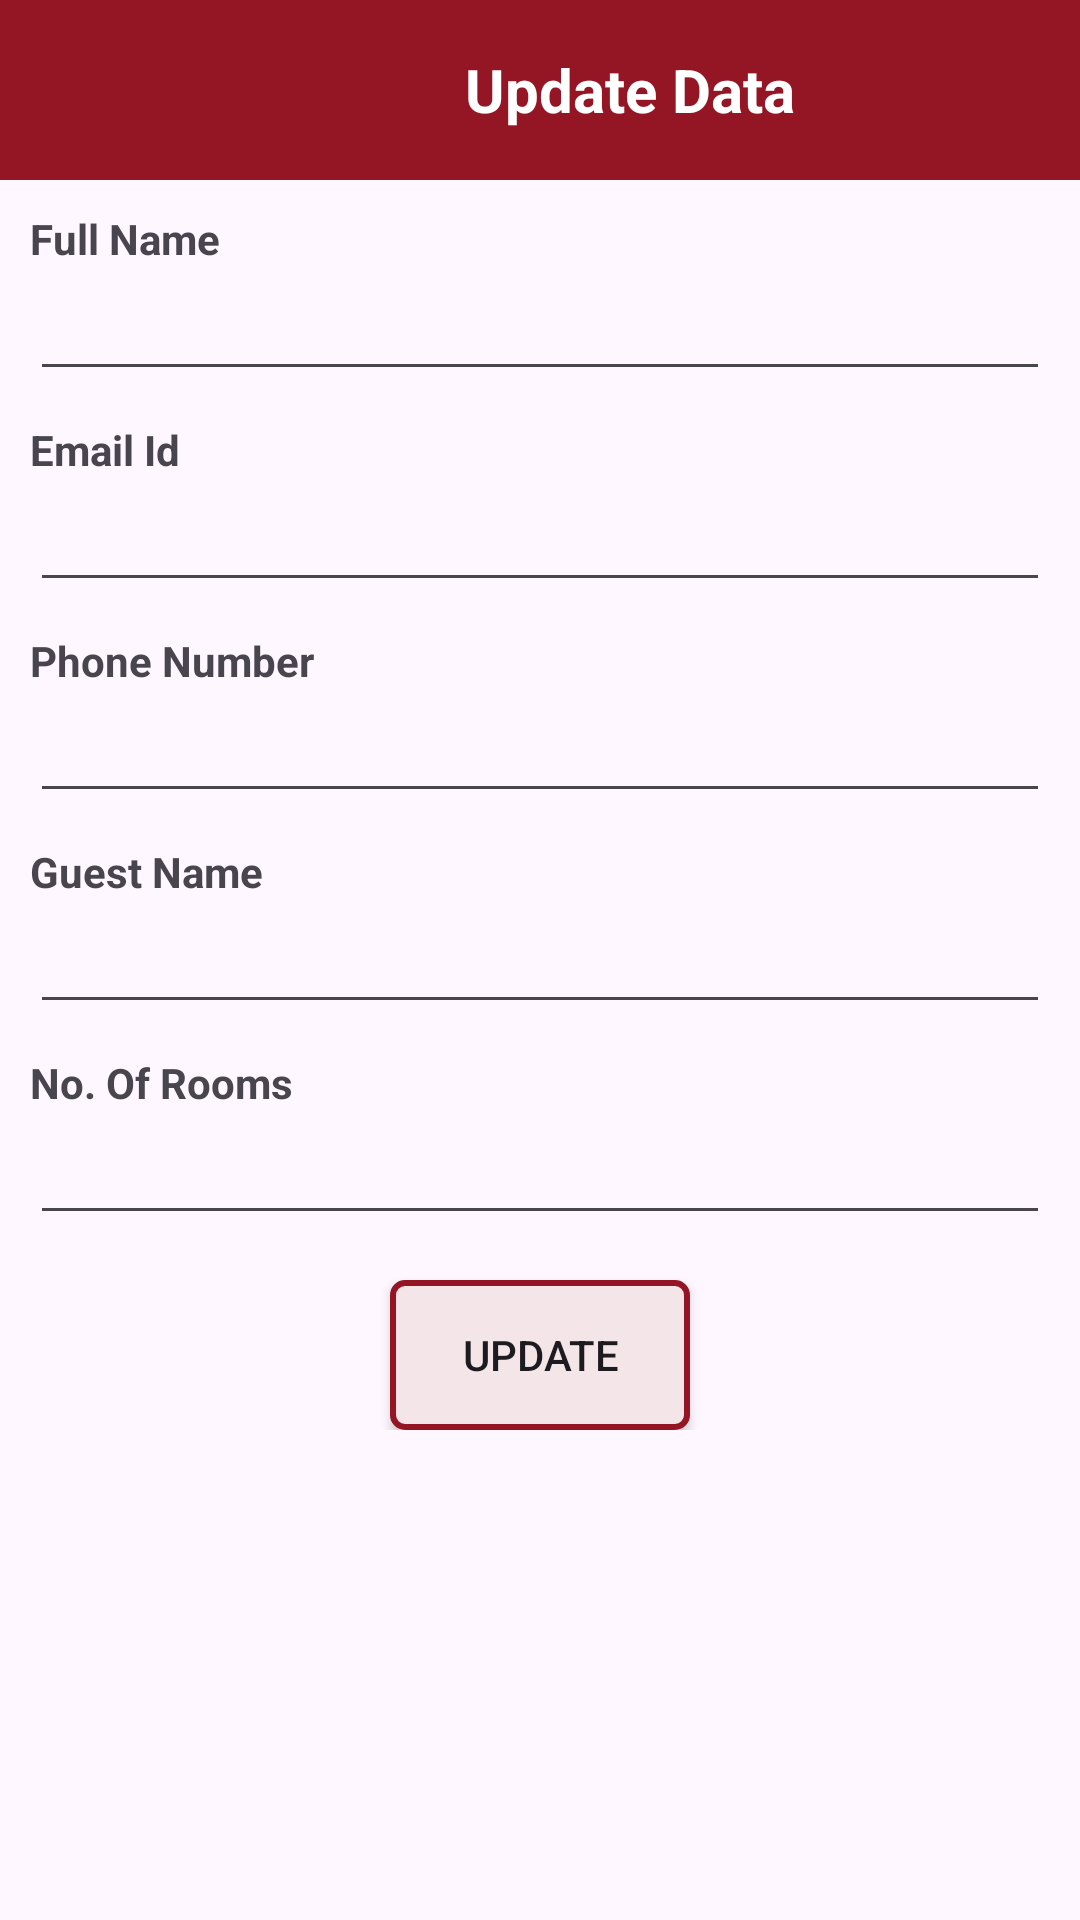

Produce the Android XML layout that renders to this screen, including the resource entries it uses.
<!-- AndroidManifest.xml: application theme Theme.HolidayHype -->
<!-- res/layout/activity_update_hotel_booking.xml -->
<?xml version="1.0" encoding="utf-8"?>
<LinearLayout xmlns:android="http://schemas.android.com/apk/res/android"
    xmlns:app="http://schemas.android.com/apk/res-auto"
    xmlns:tools="http://schemas.android.com/tools"
    android:layout_width="match_parent"
    android:layout_height="match_parent"
    android:orientation="vertical"
    tools:context=".UpdateHotelBookingActivity">

    <LinearLayout
        android:layout_width="match_parent"
        android:layout_height="60dp"
        android:background="@color/colorRed"
        android:orientation="horizontal">

        <ImageView
            android:layout_width="60dp"
            android:layout_height="60dp"
            android:id="@+id/imageViewBack"
            android:src="@drawable/ic_arrow_back_black_24dp"
            android:layout_alignBottom="@+id/imageViewUpload"
            android:layout_alignParentLeft="true"
            android:layout_alignParentStart="false"
            android:layout_centerVertical="true"
            android:padding="10dp" />

        <TextView
            android:id="@+id/tv_header"
            android:layout_width="match_parent"
            android:layout_height="match_parent"
            android:gravity="center"
            android:text="Update Data"
            android:layout_gravity="center"
            android:textColor="@color/white"
            android:textStyle="bold"
            android:textSize="20dp" />
    </LinearLayout>

    <LinearLayout
        android:layout_width="match_parent"
        android:layout_height="wrap_content"
        android:layout_marginLeft="10dp"
        android:layout_marginRight="10dp"
        android:orientation="vertical">

        <TextView
            android:layout_width="match_parent"
            android:layout_height="wrap_content"
            android:layout_marginTop="10dp"
            android:text="Full Name"
            android:textStyle="bold"
            app:boxBackgroundMode="outline"
            app:boxStrokeColor="@color/orange_tours"
            app:layout_constraintBottom_toBottomOf="parent"
            app:layout_constraintEnd_toEndOf="parent"
            app:layout_constraintStart_toStartOf="parent"
            app:layout_constraintTop_toTopOf="parent" />

        <EditText
            android:id="@+id/tv_fullName"
            android:layout_width="match_parent"
            android:layout_height="wrap_content" />


        <TextView
            android:layout_width="match_parent"
            android:layout_height="wrap_content"
            android:layout_marginTop="10dp"
            android:text="Email Id"
            android:textStyle="bold"
            app:boxBackgroundMode="outline"
            app:boxStrokeColor="@color/orange_tours"
            app:layout_constraintBottom_toBottomOf="parent"
            app:layout_constraintEnd_toEndOf="parent"
            app:layout_constraintStart_toStartOf="parent"
            app:layout_constraintTop_toTopOf="parent" />

        <EditText
            android:id="@+id/tv_email"
            android:layout_width="match_parent"
            android:layout_height="wrap_content" />

        <TextView
            android:layout_width="match_parent"
            android:layout_height="wrap_content"
            android:layout_marginTop="10dp"
            android:text="Phone Number"
            android:textStyle="bold"
            app:boxBackgroundMode="outline"
            app:boxStrokeColor="@color/orange_tours"
            app:layout_constraintBottom_toBottomOf="parent"
            app:layout_constraintEnd_toEndOf="parent"
            app:layout_constraintStart_toStartOf="parent"
            app:layout_constraintTop_toTopOf="parent" />

        <EditText
            android:id="@+id/tv_phoneNumber"
            android:layout_width="match_parent"
            android:layout_height="wrap_content" />

        <TextView
            android:layout_width="match_parent"
            android:layout_height="wrap_content"
            android:layout_marginTop="10dp"
            android:text="Guest Name"
            android:textStyle="bold"
            app:boxBackgroundMode="outline"
            app:boxStrokeColor="@color/orange_tours"
            app:layout_constraintBottom_toBottomOf="parent"
            app:layout_constraintEnd_toEndOf="parent"
            app:layout_constraintStart_toStartOf="parent"
            app:layout_constraintTop_toTopOf="parent" />

        <EditText
            android:id="@+id/tv_GuestName"
            android:layout_width="match_parent"
            android:layout_height="wrap_content" />

        <TextView
            android:layout_width="match_parent"
            android:layout_height="wrap_content"
            android:layout_marginTop="10dp"
            android:text="No. Of Rooms"
            android:textStyle="bold"
            app:boxBackgroundMode="outline"
            app:boxStrokeColor="@color/orange_tours"
            app:layout_constraintBottom_toBottomOf="parent"
            app:layout_constraintEnd_toEndOf="parent"
            app:layout_constraintStart_toStartOf="parent"
            app:layout_constraintTop_toTopOf="parent" />

        <EditText
            android:id="@+id/tv_NumOfRooms"
            android:layout_width="match_parent"
            android:layout_height="wrap_content" />

        <Button
            android:layout_width="100dp"
            android:layout_height="50dp"
            android:text="Update"
            android:id="@+id/btn_update"
            android:gravity="center"
            android:layout_marginTop="15dp"
            android:background="@drawable/btn_background"
            android:layout_gravity="center"/>
    </LinearLayout>
</LinearLayout>
<!-- resources referenced by this layout -->
<resources>
  <color name="colorRed">#941624</color>
  <color name="orange_tours">#f69a37</color>
  <color name="white">#FFFFFFFF</color>
  <!-- drawable btn_background (drawable) -->
  <?xml version="1.0" encoding="utf-8"?>
  <shape xmlns:android="http://schemas.android.com/apk/res/android"
      xmlns:aapt="http://schemas.android.com/aapt"
      xmlns:app="http://schemas.android.com/apk/res-auto"
      android:shape="rectangle">
      <corners android:radius="4dp" />
      <solid android:color="@color/colorLightRed" />
      <stroke
          android:width="2dp"
          android:color="@color/colorRed" />
  </shape>
  <style name="Theme.HolidayHype" parent="Theme.Material3.DayNight.NoActionBar">
          
          <item name="colorPrimary">@color/purple_500</item>
          <item name="colorPrimaryVariant">@color/purple_700</item>
          <item name="colorOnPrimary">@color/white</item>
          
          <item name="colorSecondary">@color/teal_200</item>
          <item name="colorSecondaryVariant">@color/teal_700</item>
          <item name="colorOnSecondary">@color/black</item>
          
          <item name="android:statusBarColor" tools:targetApi="l">?attr/colorPrimaryVariant</item>
          
      </style>
  <color name="colorLightRed">#f4e5e8</color>
  <color name="purple_500">#FF6200EE</color>
  <color name="purple_700">#FF3700B3</color>
  <color name="teal_200">#FF03DAC5</color>
  <color name="teal_700">#FF018786</color>
  <color name="black">#FF000000</color>
</resources>
